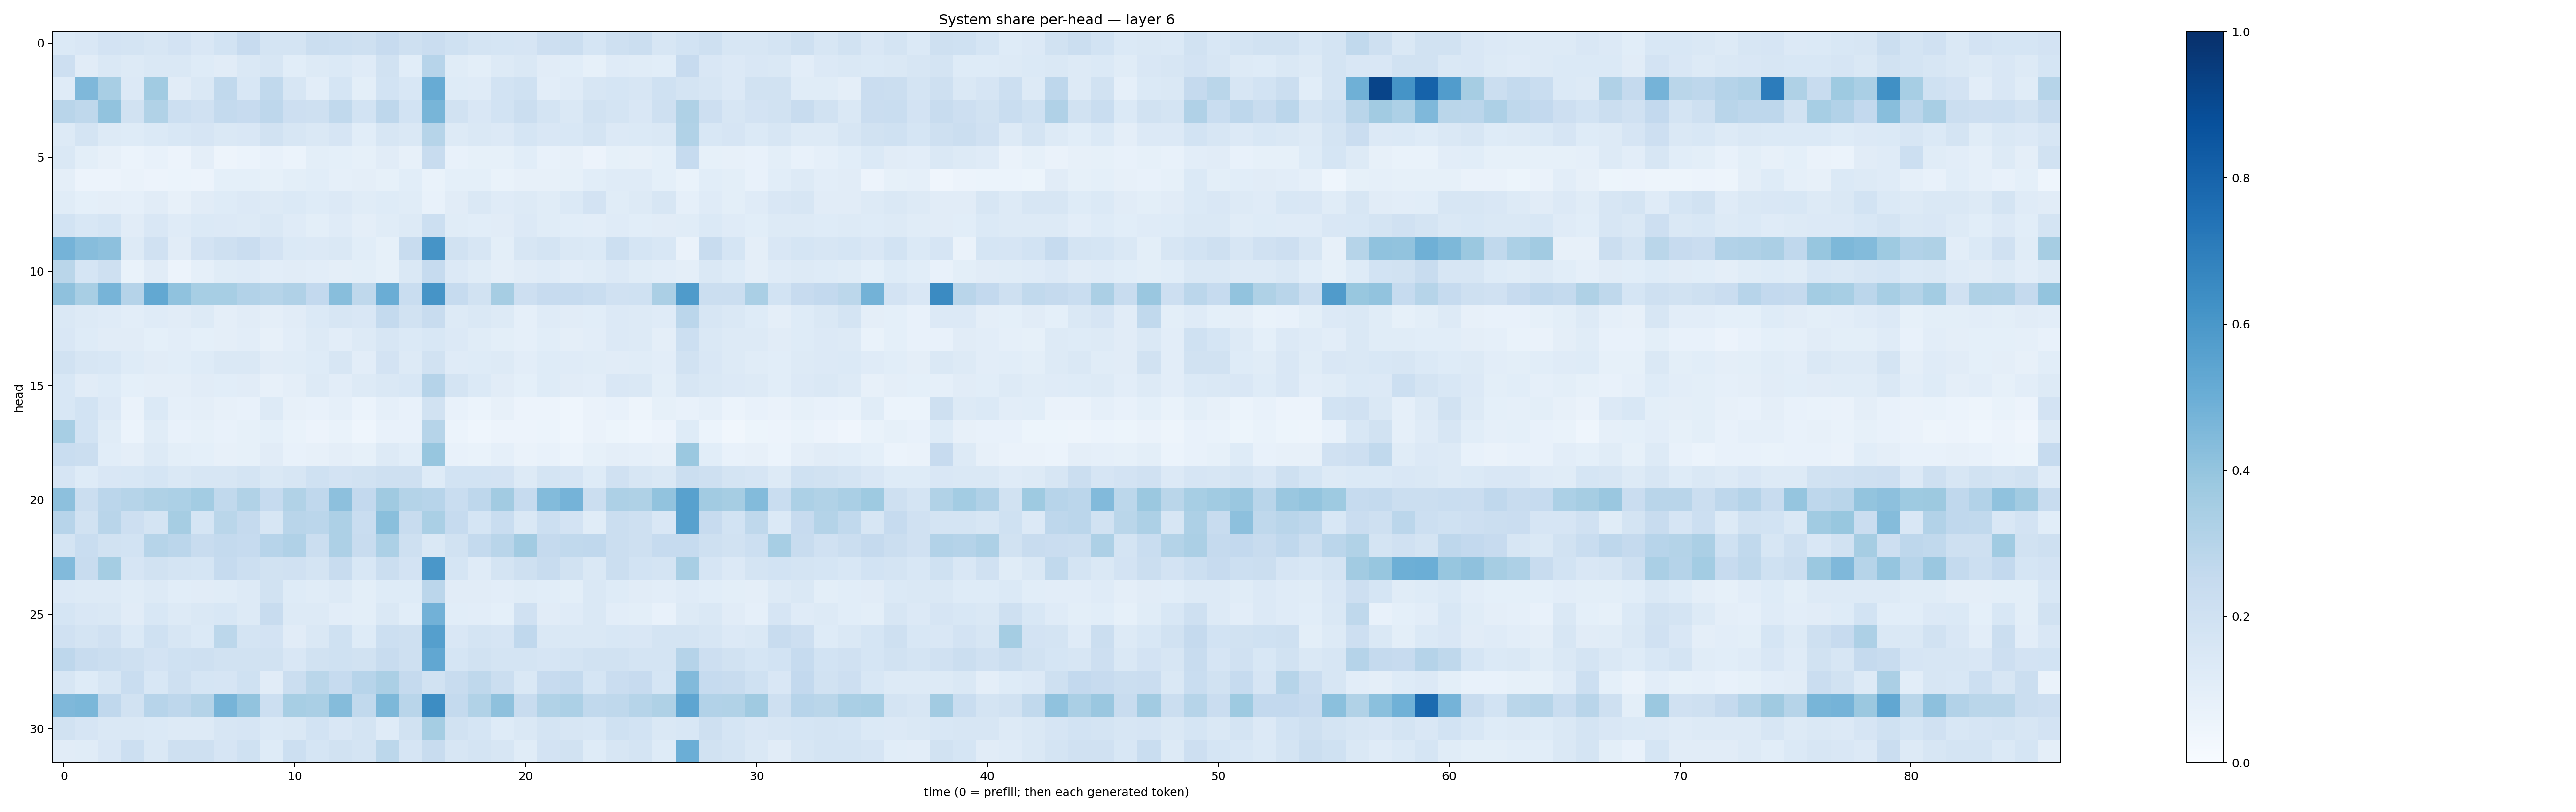

Source data for this figure (header and first rows):
0.13800853, 0.15046766, 0.18188578, 0.17810881, 0.1623986, 0.18221897, 0.15082698, 0.18721202, 0.24376822, 0.17273486, 0.17865285, 0.225102, 0.21537168, 0.21075872, 0.24538459, 0.21048303, 0.22722723, 0.20090313, 0.1773323, 0.16882896, 0.16407286, 0.21125238, 0.22239695, 0.17113034
0.2147, 0.1116, 0.1478, 0.1305, 0.1431, 0.1473, 0.1225, 0.1106, 0.143, 0.1571, 0.1087, 0.129, 0.1391, 0.1182, 0.1924, 0.1059, 0.2963, 0.1148, 0.09872, 0.1284, 0.148, 0.1131, 0.1074, 0.08422
0.1204, 0.4502, 0.3435, 0.1364, 0.3669, 0.1097, 0.1474, 0.2626, 0.1562, 0.2619, 0.1639, 0.1049, 0.1687, 0.09821, 0.1855, 0.1552, 0.5101, 0.1245, 0.1177, 0.184, 0.2003, 0.1024, 0.1179, 0.1638
0.2911, 0.2729, 0.4049, 0.1934, 0.3127, 0.2177, 0.1964, 0.2574, 0.2443, 0.2751, 0.2114, 0.2083, 0.2625, 0.1868, 0.2755, 0.186, 0.4656, 0.1942, 0.1494, 0.1863, 0.226, 0.1772, 0.1442, 0.1901
0.1309, 0.1729, 0.1325, 0.1216, 0.1378, 0.1562, 0.1652, 0.1431, 0.1494, 0.1944, 0.1587, 0.1417, 0.1677, 0.1093, 0.1606, 0.1413, 0.2994, 0.1294, 0.1437, 0.1356, 0.168, 0.1494, 0.1536, 0.173
0.1428, 0.09917, 0.0819, 0.06096, 0.07228, 0.05665, 0.09426, 0.04797, 0.06234, 0.07738, 0.06192, 0.0995, 0.09275, 0.08491, 0.11, 0.08002, 0.2414, 0.07756, 0.08494, 0.08485, 0.1068, 0.07217, 0.07911, 0.05837
0.09647, 0.05514, 0.05587, 0.06338, 0.05816, 0.06162, 0.05565, 0.08992, 0.09151, 0.08499, 0.09839, 0.1087, 0.0891, 0.09681, 0.08586, 0.1072, 0.07004, 0.09097, 0.09105, 0.07024, 0.08057, 0.08199, 0.08483, 0.1089
0.1166, 0.09151, 0.09747, 0.08914, 0.1119, 0.08129, 0.112, 0.124, 0.133, 0.1253, 0.1386, 0.1228, 0.1344, 0.1134, 0.1244, 0.1166, 0.07688, 0.1113, 0.1418, 0.12, 0.1274, 0.1143, 0.1396, 0.1825
0.1858, 0.1556, 0.1701, 0.1105, 0.1493, 0.1193, 0.1399, 0.1359, 0.1289, 0.1467, 0.1176, 0.1005, 0.1199, 0.09525, 0.1163, 0.1266, 0.2166, 0.1137, 0.1061, 0.1108, 0.1342, 0.1168, 0.1062, 0.1033
0.4764, 0.432, 0.4148, 0.1266, 0.199, 0.1119, 0.1812, 0.2061, 0.2275, 0.1806, 0.1377, 0.1363, 0.1449, 0.1065, 0.08468, 0.2367, 0.6105, 0.1942, 0.16, 0.1008, 0.1594, 0.1785, 0.1462, 0.14
0.2885, 0.1705, 0.2037, 0.0693, 0.1132, 0.05819, 0.08855, 0.1135, 0.1207, 0.1026, 0.1106, 0.1027, 0.09685, 0.09859, 0.08416, 0.1429, 0.2493, 0.134, 0.1142, 0.09691, 0.11, 0.12, 0.1042, 0.1142
0.4127, 0.3411, 0.4699, 0.3019, 0.5259, 0.4074, 0.3439, 0.3465, 0.311, 0.2991, 0.3202, 0.2595, 0.4296, 0.2733, 0.5001, 0.2336, 0.6103, 0.2462, 0.1938, 0.3481, 0.2122, 0.2433, 0.2499, 0.2326
0.142, 0.1272, 0.1205, 0.1032, 0.1209, 0.1122, 0.1323, 0.09699, 0.1118, 0.09623, 0.1118, 0.1382, 0.1579, 0.1485, 0.2545, 0.1883, 0.2416, 0.1253, 0.1459, 0.131, 0.08602, 0.1205, 0.1123, 0.1063
0.1503, 0.1242, 0.1131, 0.1108, 0.08994, 0.1033, 0.09209, 0.09717, 0.1054, 0.08149, 0.1037, 0.1263, 0.1053, 0.1294, 0.1614, 0.1379, 0.1559, 0.1346, 0.1133, 0.1, 0.08653, 0.1082, 0.09614, 0.1028
0.1924, 0.1566, 0.1544, 0.1217, 0.1126, 0.1082, 0.1235, 0.1415, 0.1416, 0.1098, 0.1134, 0.1239, 0.1599, 0.1042, 0.1815, 0.1313, 0.1909, 0.121, 0.1237, 0.126, 0.1039, 0.1216, 0.1209, 0.1136
0.1562, 0.1122, 0.1214, 0.09043, 0.09537, 0.09562, 0.1123, 0.1088, 0.1109, 0.07999, 0.09706, 0.1278, 0.104, 0.1273, 0.1433, 0.1544, 0.3019, 0.1735, 0.1376, 0.1108, 0.08997, 0.1217, 0.1108, 0.1025
0.1538, 0.1858, 0.1339, 0.06462, 0.1396, 0.08692, 0.09596, 0.08057, 0.07692, 0.1304, 0.07832, 0.07735, 0.08726, 0.06063, 0.08946, 0.07534, 0.1916, 0.07734, 0.06175, 0.08013, 0.0557, 0.05734, 0.04496, 0.06554
0.3463, 0.1872, 0.1148, 0.05887, 0.1145, 0.07747, 0.08297, 0.07243, 0.08219, 0.09258, 0.0666, 0.0582, 0.06936, 0.04483, 0.07523, 0.07375, 0.2978, 0.06088, 0.043, 0.05704, 0.0556, 0.06152, 0.04363, 0.06567
0.2324, 0.2195, 0.1086, 0.09482, 0.1266, 0.09888, 0.09255, 0.08042, 0.08422, 0.1096, 0.07304, 0.08151, 0.0958, 0.08355, 0.1325, 0.1091, 0.3934, 0.07614, 0.06992, 0.08631, 0.06546, 0.07303, 0.06232, 0.08587
0.1648, 0.1246, 0.1502, 0.1535, 0.1714, 0.1458, 0.1585, 0.1634, 0.1749, 0.1406, 0.1607, 0.2021, 0.1811, 0.1901, 0.2097, 0.2058, 0.1249, 0.1841, 0.1847, 0.181, 0.1274, 0.1729, 0.1643, 0.1247
0.4146, 0.2226, 0.2836, 0.2989, 0.3216, 0.3312, 0.3589, 0.2655, 0.3161, 0.2491, 0.3141, 0.2685, 0.4153, 0.2597, 0.3685, 0.3051, 0.2936, 0.2337, 0.2764, 0.3625, 0.2475, 0.4384, 0.4763, 0.2231
0.2937, 0.1951, 0.2926, 0.214, 0.1772, 0.3507, 0.1691, 0.2858, 0.2533, 0.1595, 0.2905, 0.2824, 0.3262, 0.2323, 0.422, 0.2384, 0.3362, 0.2494, 0.169, 0.2308, 0.1448, 0.2178, 0.1811, 0.1171
0.1723, 0.2312, 0.1916, 0.1842, 0.2995, 0.2847, 0.2386, 0.2555, 0.2468, 0.2941, 0.3175, 0.2216, 0.3277, 0.235, 0.3289, 0.2064, 0.1471, 0.1919, 0.2553, 0.2915, 0.362, 0.2525, 0.2651, 0.2658
0.4445, 0.2416, 0.3527, 0.1652, 0.1906, 0.1721, 0.169, 0.2465, 0.2187, 0.1897, 0.1958, 0.1764, 0.2396, 0.156, 0.219, 0.1804, 0.6013, 0.1682, 0.118, 0.1779, 0.2108, 0.2371, 0.1937, 0.1419
0.1366, 0.1282, 0.1288, 0.1145, 0.1324, 0.1087, 0.1121, 0.1158, 0.1254, 0.1952, 0.122, 0.1135, 0.126, 0.09961, 0.1218, 0.1235, 0.284, 0.1105, 0.1126, 0.1032, 0.1163, 0.1061, 0.09944, 0.1445
0.1706, 0.1508, 0.1428, 0.1106, 0.1558, 0.1298, 0.1459, 0.1554, 0.1309, 0.2407, 0.1257, 0.1318, 0.1055, 0.09934, 0.1439, 0.1092, 0.4827, 0.1085, 0.1044, 0.09288, 0.1981, 0.1133, 0.1174, 0.1467
0.1991, 0.174, 0.1975, 0.1371, 0.2002, 0.157, 0.1385, 0.2812, 0.1741, 0.1801, 0.1114, 0.1479, 0.2011, 0.1244, 0.2181, 0.2061, 0.5658, 0.1517, 0.1776, 0.1679, 0.2681, 0.1443, 0.141, 0.1422
0.277, 0.2378, 0.2255, 0.208, 0.1815, 0.1996, 0.2065, 0.1919, 0.1929, 0.1907, 0.152, 0.1945, 0.2009, 0.1888, 0.2382, 0.2047, 0.5292, 0.1699, 0.1921, 0.1743, 0.1795, 0.1647, 0.1751, 0.1901
0.1627, 0.1248, 0.1632, 0.2314, 0.1532, 0.2099, 0.168, 0.1663, 0.2009, 0.111, 0.2205, 0.2855, 0.2482, 0.2964, 0.3331, 0.253, 0.1879, 0.2402, 0.2701, 0.2227, 0.1447, 0.2456, 0.2574, 0.1691
0.4518, 0.4599, 0.2682, 0.1897, 0.2953, 0.2751, 0.3082, 0.4721, 0.4028, 0.2153, 0.3474, 0.3394, 0.4337, 0.2624, 0.4537, 0.2905, 0.6407, 0.2574, 0.3163, 0.4132, 0.2364, 0.3162, 0.329, 0.262
0.1884, 0.1656, 0.1423, 0.148, 0.1386, 0.1267, 0.1311, 0.1567, 0.1659, 0.1395, 0.1455, 0.1856, 0.1492, 0.173, 0.1203, 0.1933, 0.3543, 0.1895, 0.1697, 0.1237, 0.1426, 0.1721, 0.1588, 0.1532
0.1094, 0.1156, 0.1516, 0.2161, 0.1434, 0.2047, 0.2073, 0.1656, 0.202, 0.1231, 0.218, 0.1688, 0.195, 0.1728, 0.2789, 0.1651, 0.2394, 0.1611, 0.1719, 0.1609, 0.1145, 0.1821, 0.19, 0.1238
